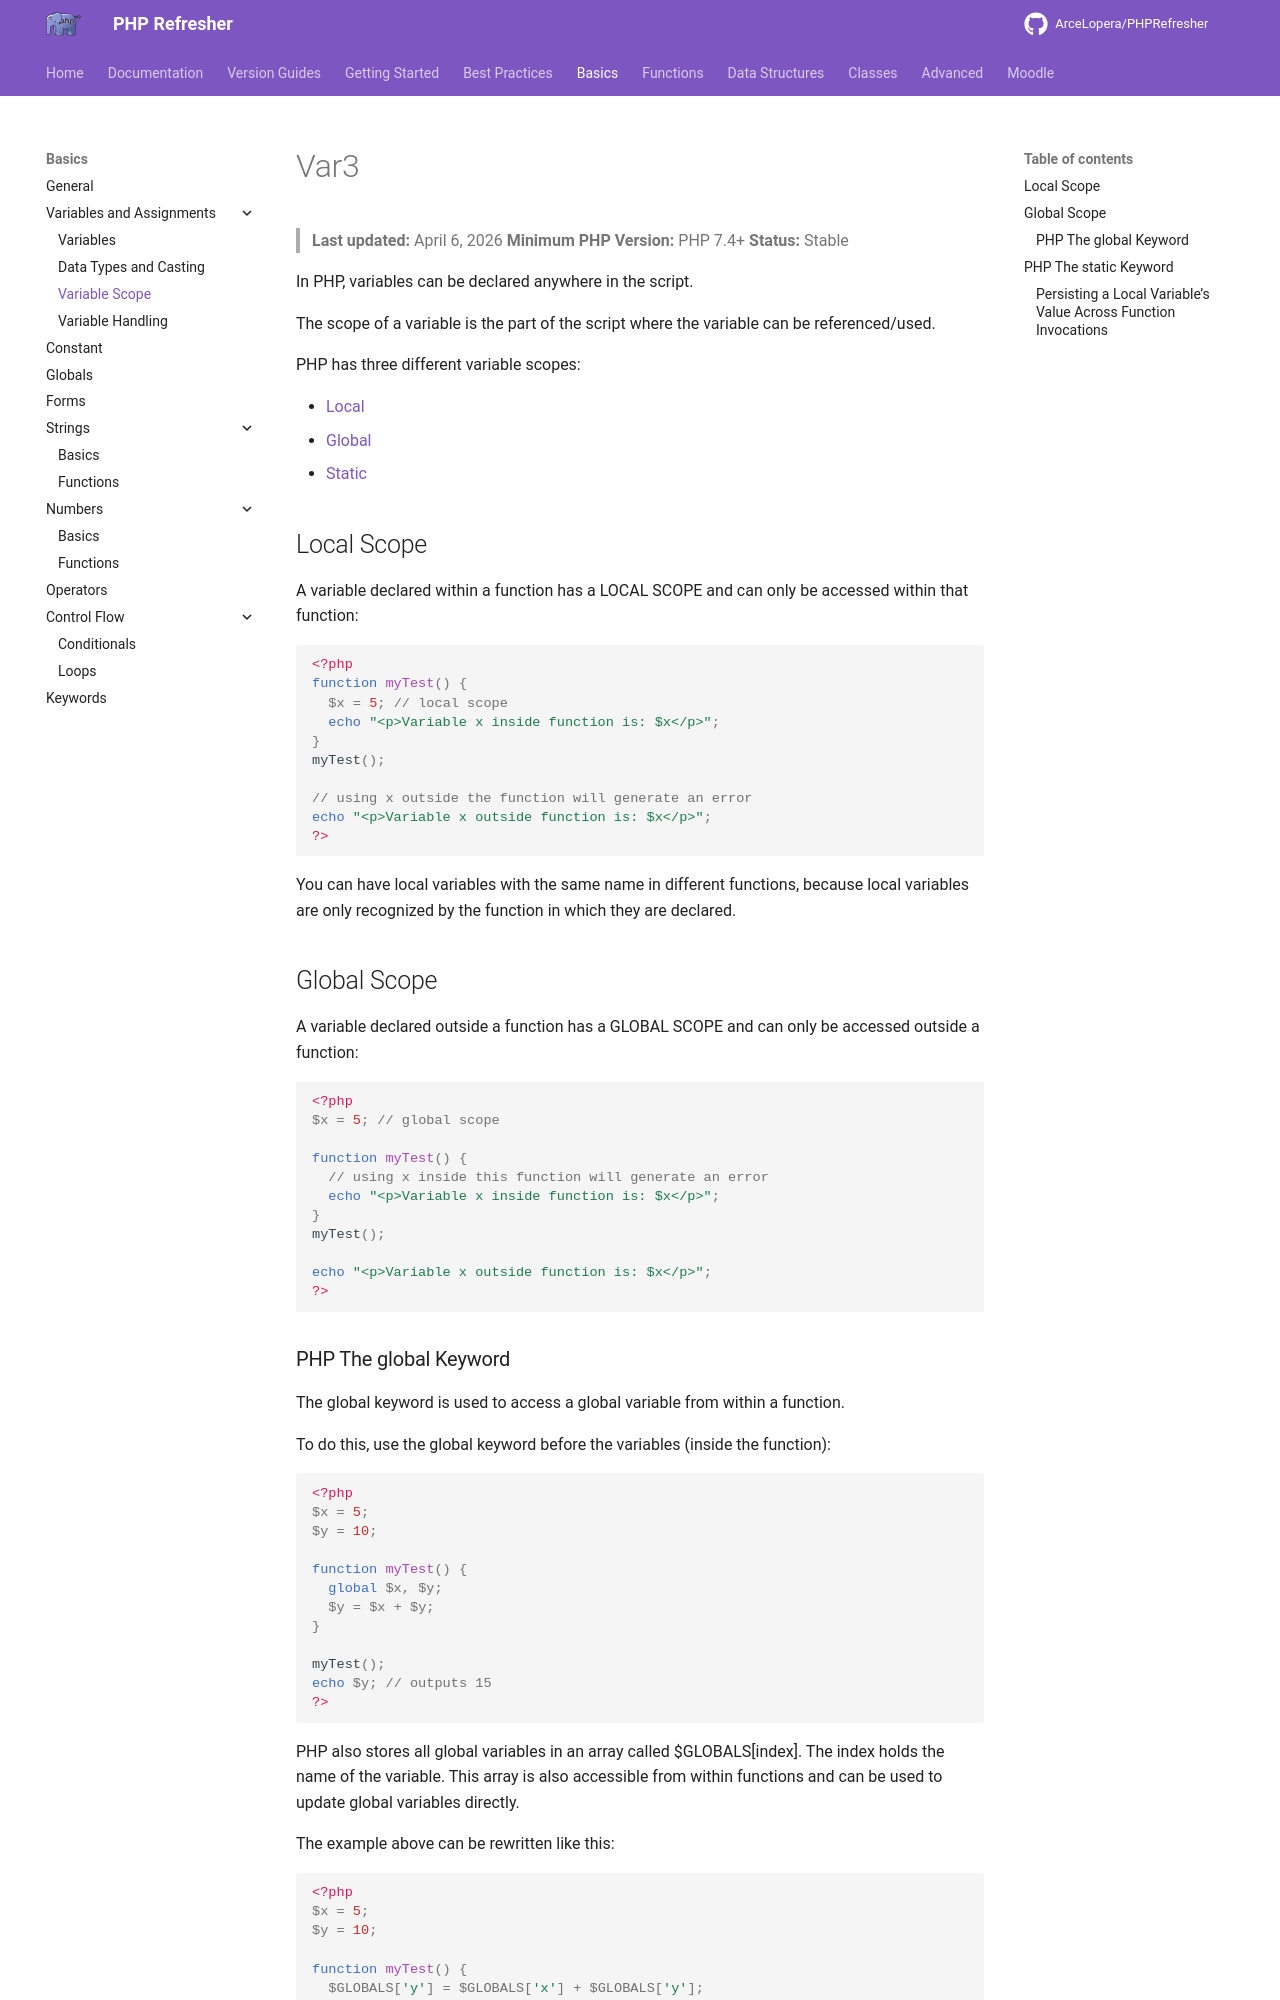

repository: ArceLopera/PHPRefresher · page: PR/phpVar3/index.html · generator: mkdocs

# Var3
> **Last updated:** April 6, 2026
> **Minimum PHP Version:** PHP 7.4+
> **Status:** Stable

In PHP, variables can be declared anywhere in the script.

The scope of a variable is the part of the script where the variable can be referenced/used.

PHP has three different variable scopes:

+ [Local](#local-scope)
+ [Global](#global-scope)
+ [Static](#php-the-static-keyword)

## Local Scope
A variable declared within a function has a LOCAL SCOPE and can only be accessed within that function:

``` php
<?php
function myTest() {
  $x = 5; // local scope
  echo "<p>Variable x inside function is: $x</p>";
}
myTest();

// using x outside the function will generate an error
echo "<p>Variable x outside function is: $x</p>";
?>
```
You can have local variables with the same name in different functions, because local variables are only recognized by the function in which they are declared.

## Global Scope
A variable declared outside a function has a GLOBAL SCOPE and can only be accessed outside a function:

``` php
<?php
$x = 5; // global scope

function myTest() {
  // using x inside this function will generate an error
  echo "<p>Variable x inside function is: $x</p>";
}
myTest();

echo "<p>Variable x outside function is: $x</p>";
?>
```
